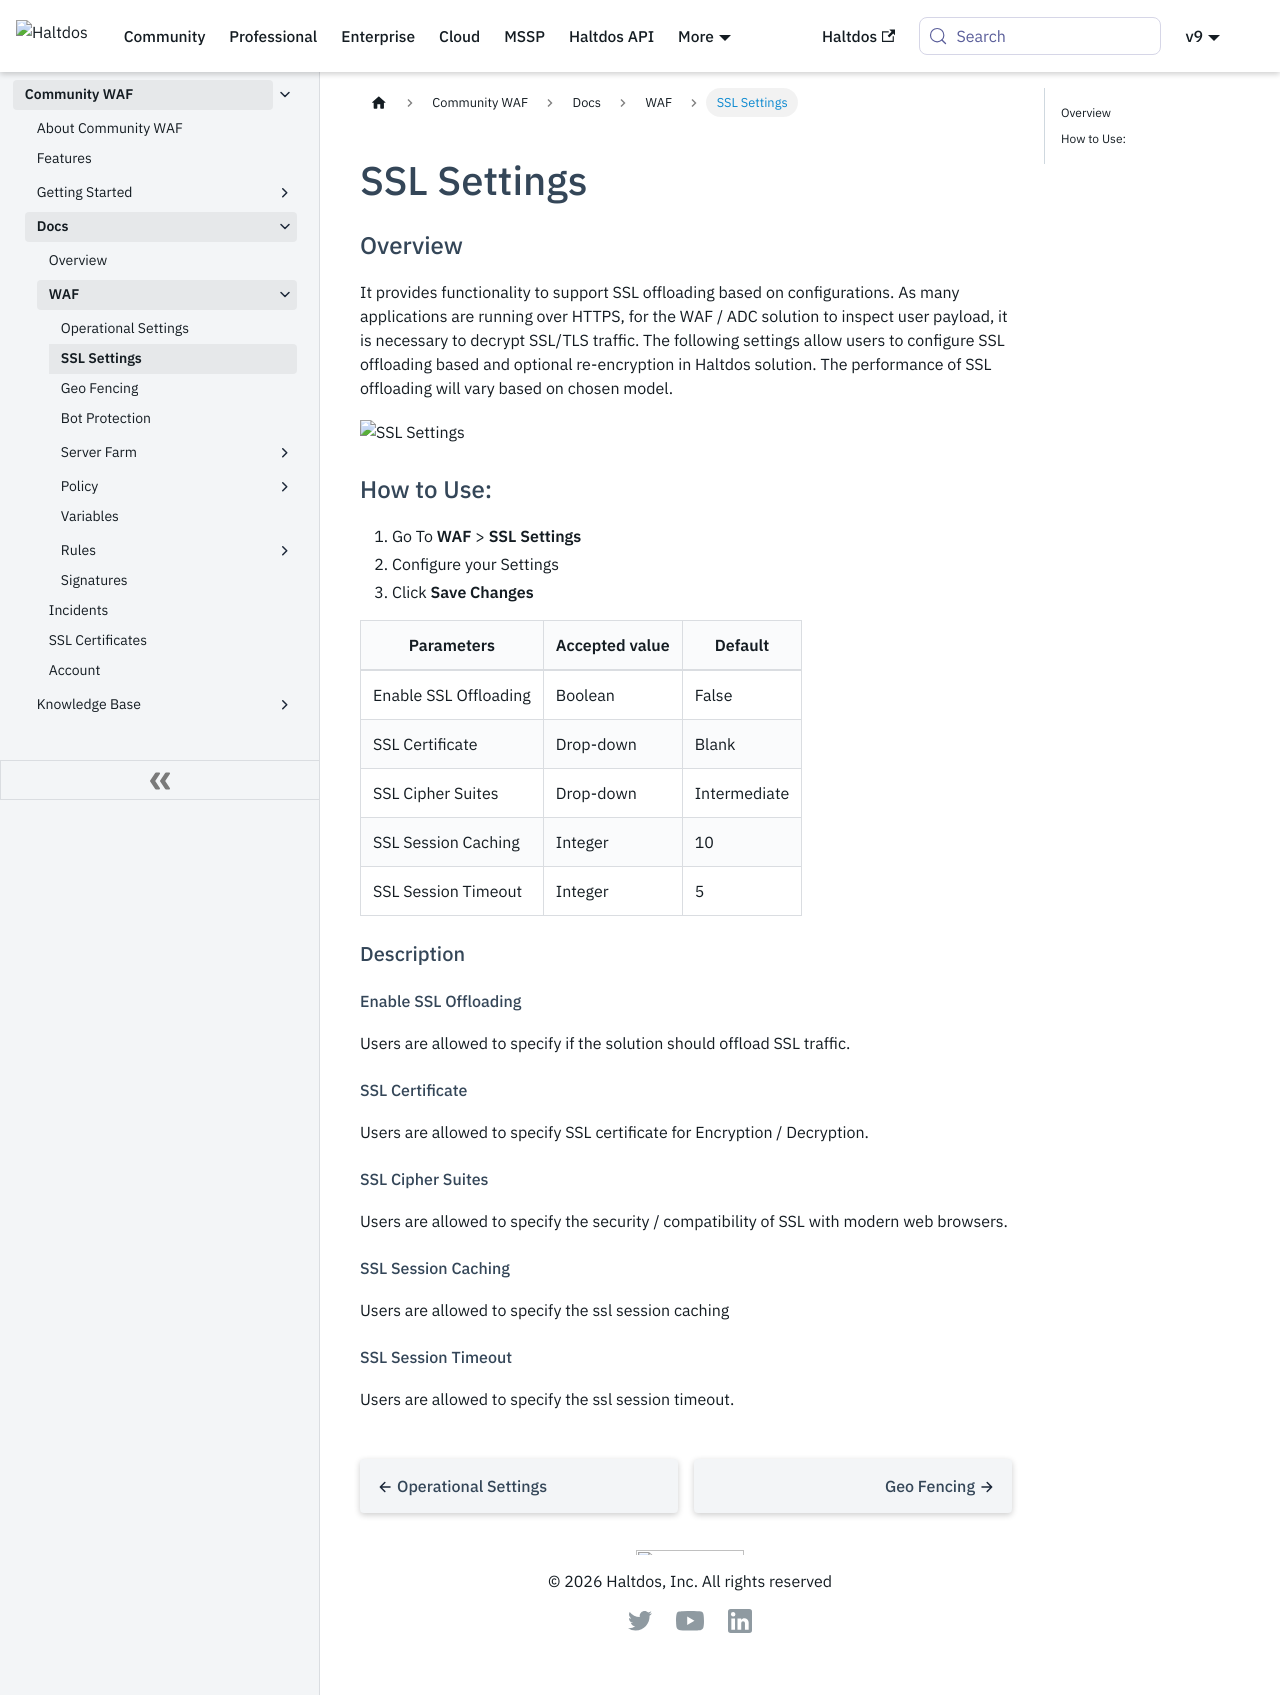

repository: halt-dos/hd-wiki-public · page: community/docs/waf/ssl_settings/index.html · generator: docusaurus

---
sidebar_position: 1
---

# SSL Settings


### Overview
It provides functionality to support SSL offloading based on configurations. As many applications are running over HTTPS, for the WAF / ADC solution to inspect user payload, it is necessary to decrypt SSL/TLS traffic. The following settings allow users to configure SSL offloading based and optional re-encryption in Haltdos solution. The performance of SSL offloading will vary based on chosen model.
   
![SSL Settings](/img/ce-waf/docs/ssl_settings.png)
   
### How to Use:
1. Go To **WAF** > **SSL Settings**
2. Configure your Settings
3. Click **Save Changes**

| Parameters            | Accepted value |  Default     |
|-----------------------|----------------|--------------|
| Enable SSL Offloading | Boolean        | False        |
| SSL Certificate       | Drop-down      | Blank        |
| SSL Cipher Suites     | Drop-down      | Intermediate |
| SSL Session Caching   | Integer        | 10           |
| SSL Session Timeout   | Integer        | 5            |

#### Description

##### Enable SSL Offloading
Users are allowed to specify if the solution should offload SSL traffic.

##### SSL Certificate
Users are allowed to specify SSL certificate for Encryption / Decryption.

##### SSL Cipher Suites
Users are allowed to specify the security / compatibility of SSL with modern web browsers.

##### SSL Session Caching
Users are allowed to specify the ssl session caching

##### SSL Session Timeout
Users are allowed to specify the ssl session timeout.
